Dataset: animal (GitHub, pokerc/javenlib). Classes: cat, dog.

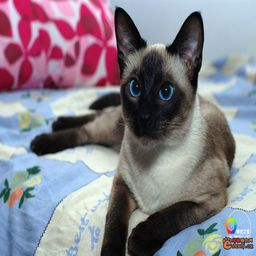
Label: cat

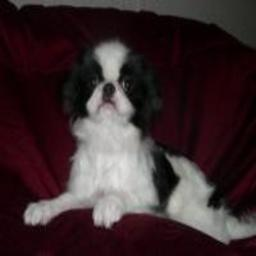
Label: dog

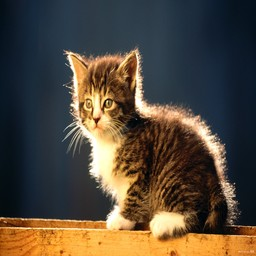
Label: cat

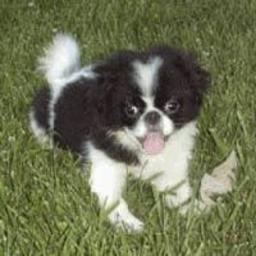
Label: dog

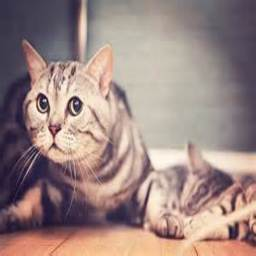
Label: cat

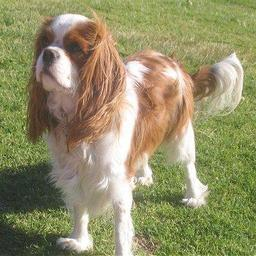
Label: dog
